Labelled photos from "data", an image-classification folder in leclercsimon74/Infection_Prediction_CPV. The possible labels are: check not infected, check out, checked infected.

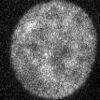
Label: check not infected

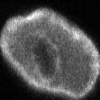
Label: checked infected

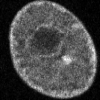
Label: checked infected

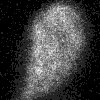
Label: check out

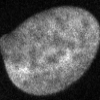
Label: check not infected

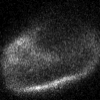
Label: check out
